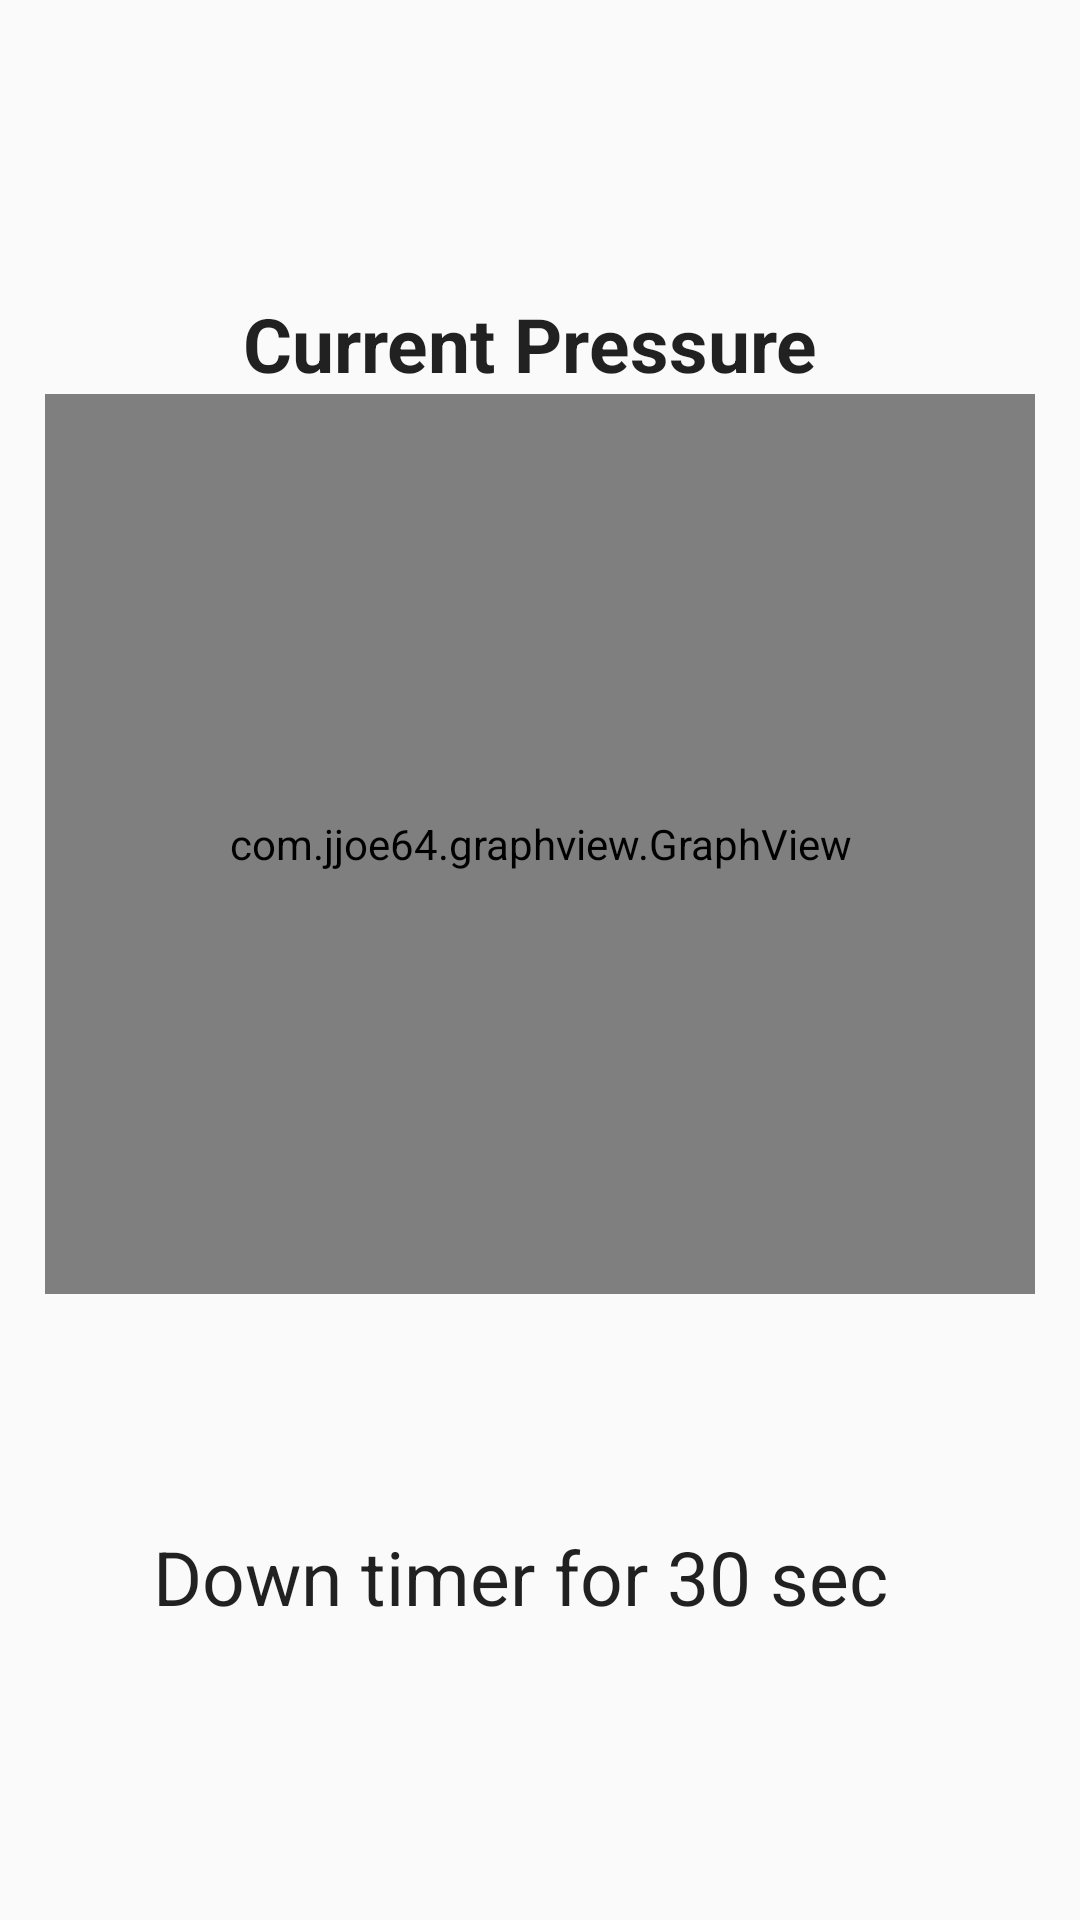

Produce the Android XML layout that renders to this screen, including the resource entries it uses.
<!-- AndroidManifest.xml: application theme AppTheme -->
<!-- res/layout/current_pressure.xml -->
<?xml version="1.0" encoding="utf-8"?>
<LinearLayout xmlns:android="http://schemas.android.com/apk/res/android"
    android:layout_width="match_parent"
    android:layout_height="match_parent"
    android:orientation="vertical"
    android:gravity="center"
    android:background="@drawable/login_back1"
    android:id="@+id/process_lay">

        <TextView
            android:layout_width="wrap_content"
            android:layout_height="wrap_content"
            android:text="Current Pressure "
            android:id="@+id/textupper"
            android:textAlignment="center"
            android:gravity="center"
            android:textSize="25dp"
            android:textStyle="bold"
            android:textAppearance="?android:attr/textAppearanceLarge" />



        <com.jjoe64.graphview.GraphView
            android:layout_width="330dp"
            android:layout_height="300dp"
            android:id="@+id/graph1" />



        <TextView
            android:layout_width="wrap_content"
            android:layout_height="wrap_content"
            android:id="@+id/first"

            android:textSize="25dp"
            android:textStyle="bold"

            android:textAppearance="?android:attr/textAppearanceLarge" />

        <TextView
            android:layout_width="wrap_content"
            android:layout_height="wrap_content"
            android:text=""
            android:id="@+id/scnd"


            android:textSize="25dp"
            android:textStyle="bold"
            android:textAppearance="?android:attr/textAppearanceLarge"
            android:layout_marginTop="5dp"/>



        <TextView
            android:layout_width="wrap_content"
            android:layout_height="wrap_content"

            android:text="Down timer for 30 sec  "
            android:id="@+id/textimer"


            android:textSize="25dp"
            android:textAppearance="?android:attr/textAppearanceLarge"
            android:layout_marginTop="5dp"/>




</LinearLayout>
<!-- resources referenced by this layout -->
<resources>
  <style name="AppTheme" parent="Theme.AppCompat.Light.DarkActionBar">
          
          <item name="colorPrimary">@color/colorPrimary</item>
          <item name="colorPrimaryDark">@color/colorPrimaryDark</item>
          <item name="colorAccent">@color/colorAccent</item>
      </style>
  <color name="colorPrimary">#3f51b5</color>
  <color name="colorPrimaryDark">#303F9F</color>
  <color name="colorAccent">#FF4081</color>
</resources>
